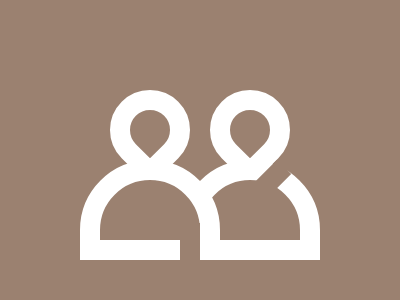

Here is a drawing made with CSS. Write the source that renders it.

<!DOCTYPE html>
<html>

<head>
  <meta charset='utf-8'>
  <meta http-equiv='X-UA-Compatible' content='IE=edge'>
  <title>CSS Battle Daily Target Solution - Battle #33 - #211 CSS Weekly</title>
  <meta name='viewport' content='width=device-width, initial-scale=1'>
  <style>
    * {
      margin: 0;
      padding: 0;
    }

    body {
      min-height: 100vh;
      background: radial-gradient(#9B8170, #fff);
      display: grid;
      place-items: center;
    }

    .wrapper {
      height: 300px;
      width: 400px;
      background: #9B8170;
      position: relative;

      * {
        background: #9B8170;
        position: absolute;
      }
    }

    a,
    b {
      border: 22q solid#fff;
      padding: 20px;
      border-radius: 1in 1in 0;
      top: 90px;
      left: 210px
    }

    a+a {
      left: 110px
    }

    b {
      padding: 30px 50px;
      border-radius: 1in 1in 0 0;
      top: 160px;
      left: 180px
    }

    b+b {
      left: 80px
    }

    c,
    d {
      background: #9B8170;
      padding: 20px 10px;
      margin: 13px 30px
    }

    d {
      margin: -82px 70px
    }

    a,
    d {
      rotate: 45deg
    }
  </style>
</head>

<body>
  <div class="wrapper">
    <a></a>
    <a></a>
    <b></b>
    <b>
      <c>
        <d></d>
      </c>
    </b>
  </div>
</body>

</html>
